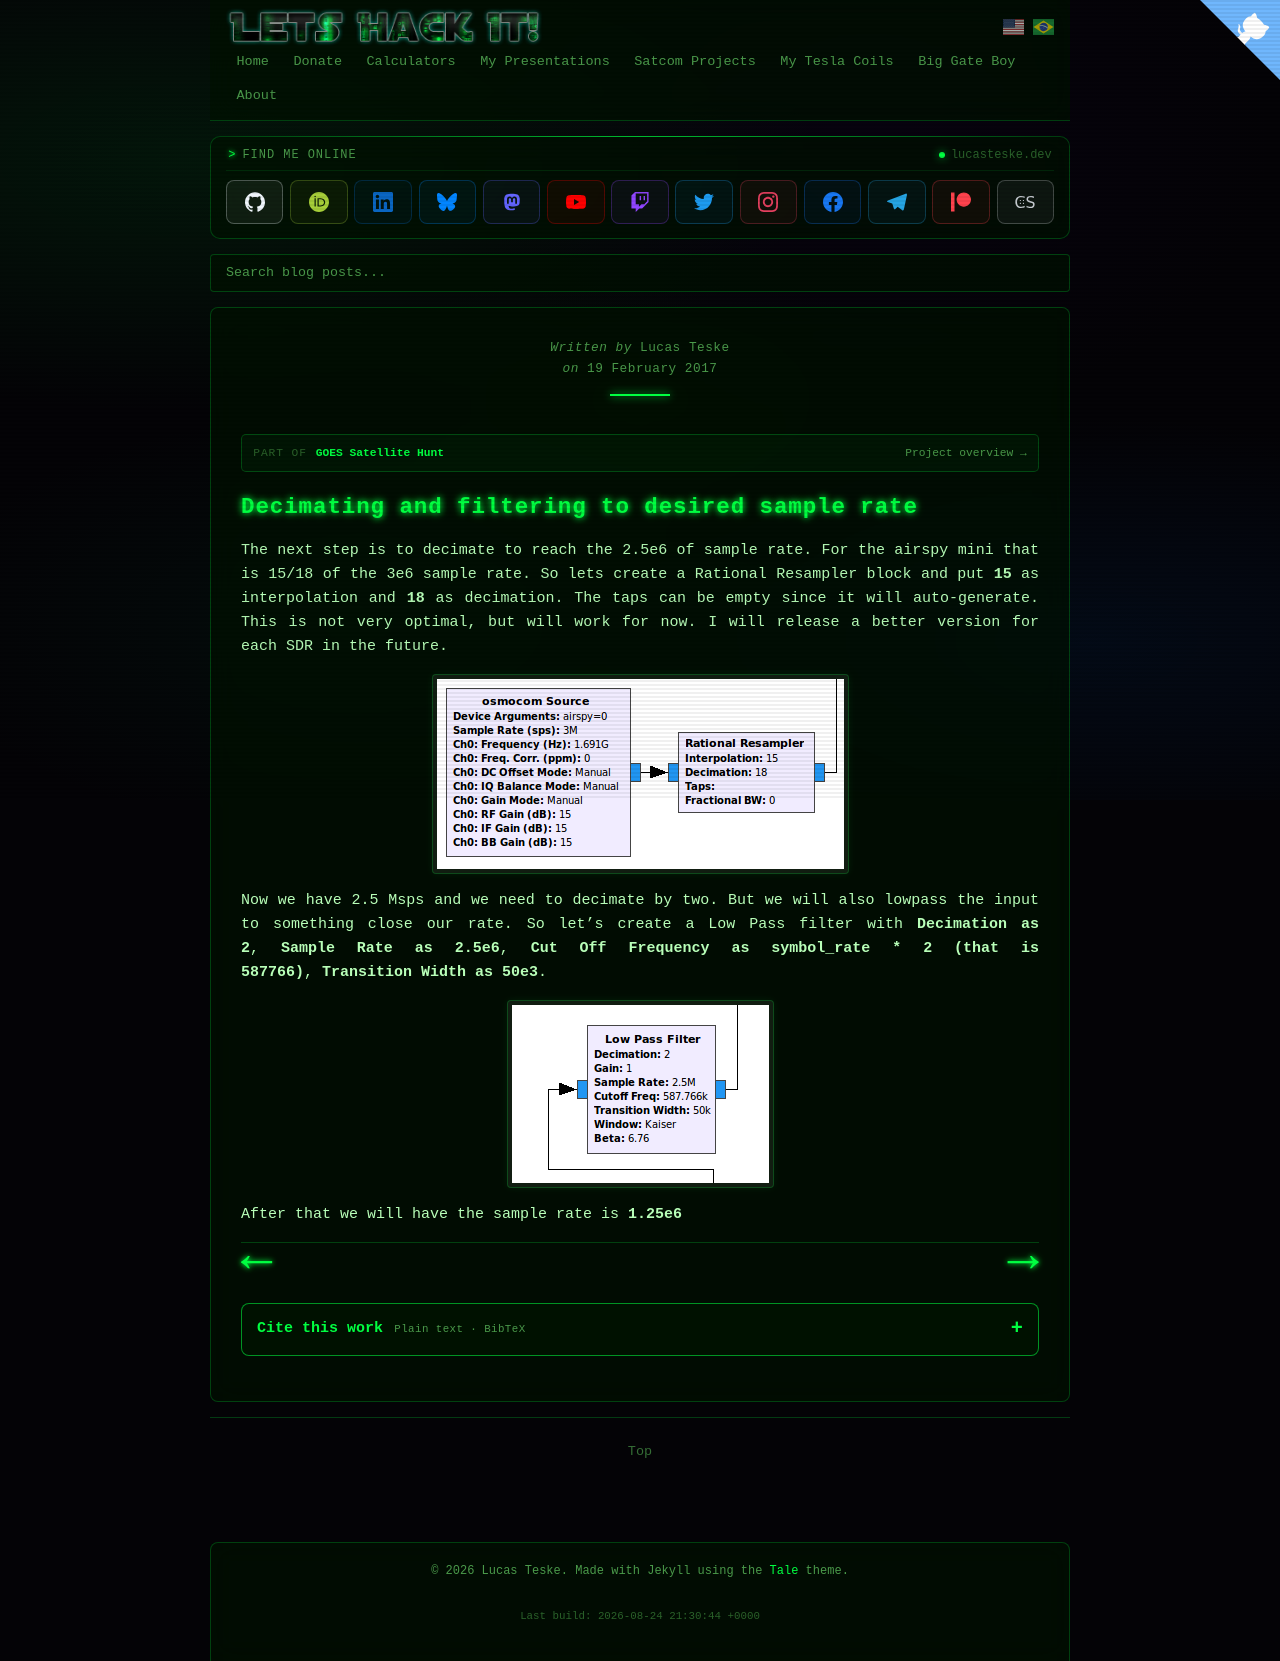

repository: racerxdl/letshackit · page: goes-satellite-hunt/the-demodulator/decimating-and-filtering-to-desired-sample-rate.html · generator: jekyll

---
title: Decimating and filtering to desired sample rate - GOES Satellite Hunt
date: 2017-02-19T00:00:00-03:00
author: Lucas Teske
layout: page
citation_work: goes-satellite-hunt
---

# Decimating and filtering to desired sample rate

The next step is to decimate to reach the 2.5e6 of sample rate. For the airspy mini that is 15/18 of the 3e6 sample rate. So lets create a Rational Resampler block and put **15** as interpolation and **18** as decimation. The taps can be empty since it will auto-generate. This is not very optimal, but will work for now. I will release a better version for each SDR in the future.

![](/assets/goes-satellite-hunt/resampler.png)

Now we have 2.5 Msps and we need to decimate by two. But we will also lowpass the input to something close our rate. So let’s create a Low Pass filter with **Decimation as 2**, **Sample Rate as 2.5e6**, **Cut Off Frequency as symbol\_rate \* 2 \(that is 587766\)**, **Transition Width as 50e3**.

![](/assets/goes-satellite-hunt/decimation.png)

After that we will have the sample rate is **1.25e6 **


<div class="pagination">
    <a href="gnu-radio-flow" class="left arrow">&#8592;</a>

    <a href="automatic-gain-control-and-root-raised-cosine-filter" class="right arrow">&#8594;</a>
</div>
